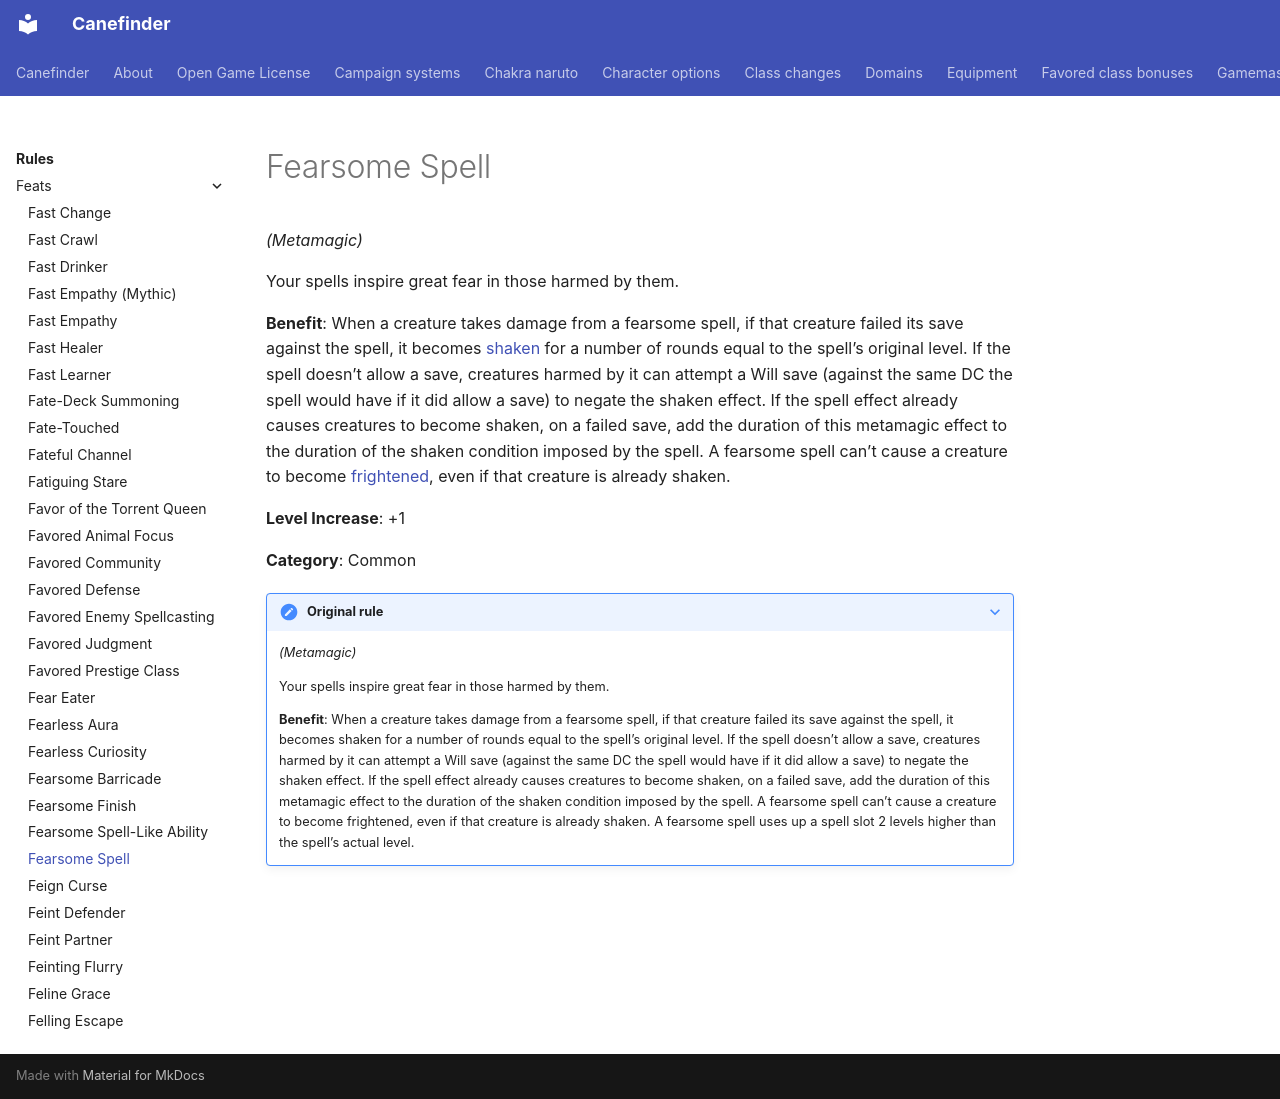

repository: canefinderhouserules/Canefinderhouserules · page: rules/feats/fearsome-spell/index.html · generator: mkdocs

# Fearsome Spell

*(Metamagic)*

Your spells inspire great fear in those harmed by them.

**Benefit**: When a creature takes damage from a fearsome spell, if that creature failed its save against the spell, it becomes [shaken](../appendices/conditions.md#shaken) for a number of rounds equal to the spell’s original level. If the spell doesn’t allow a save, creatures harmed by it can attempt a Will save (against the same DC the spell would have if it did allow a save) to negate the shaken effect. If the spell effect already causes creatures to become shaken, on a failed save, add the duration of this metamagic effect to the duration of the shaken condition imposed by the spell. A fearsome spell can’t cause a creature to become [frightened](../appendices/conditions.md#frightened), even if that creature is already shaken.

**Level Increase**: +1

**Category**: Common

??? note "Original rule"

    *(Metamagic)*

    Your spells inspire great fear in those harmed by them.

    **Benefit**: When a creature takes damage from a fearsome spell, if that creature failed its save against the spell, it becomes shaken for a number of rounds equal to the spell’s original level. If the spell doesn’t allow a save, creatures harmed by it can attempt a Will save (against the same DC the spell would have if it did allow a save) to negate the shaken effect. If the spell effect already causes creatures to become shaken, on a failed save, add the duration of this metamagic effect to the duration of the shaken condition imposed by the spell. A fearsome spell can’t cause a creature to become frightened, even if that creature is already shaken. A fearsome spell uses up a spell slot 2 levels higher than the spell’s actual level.
